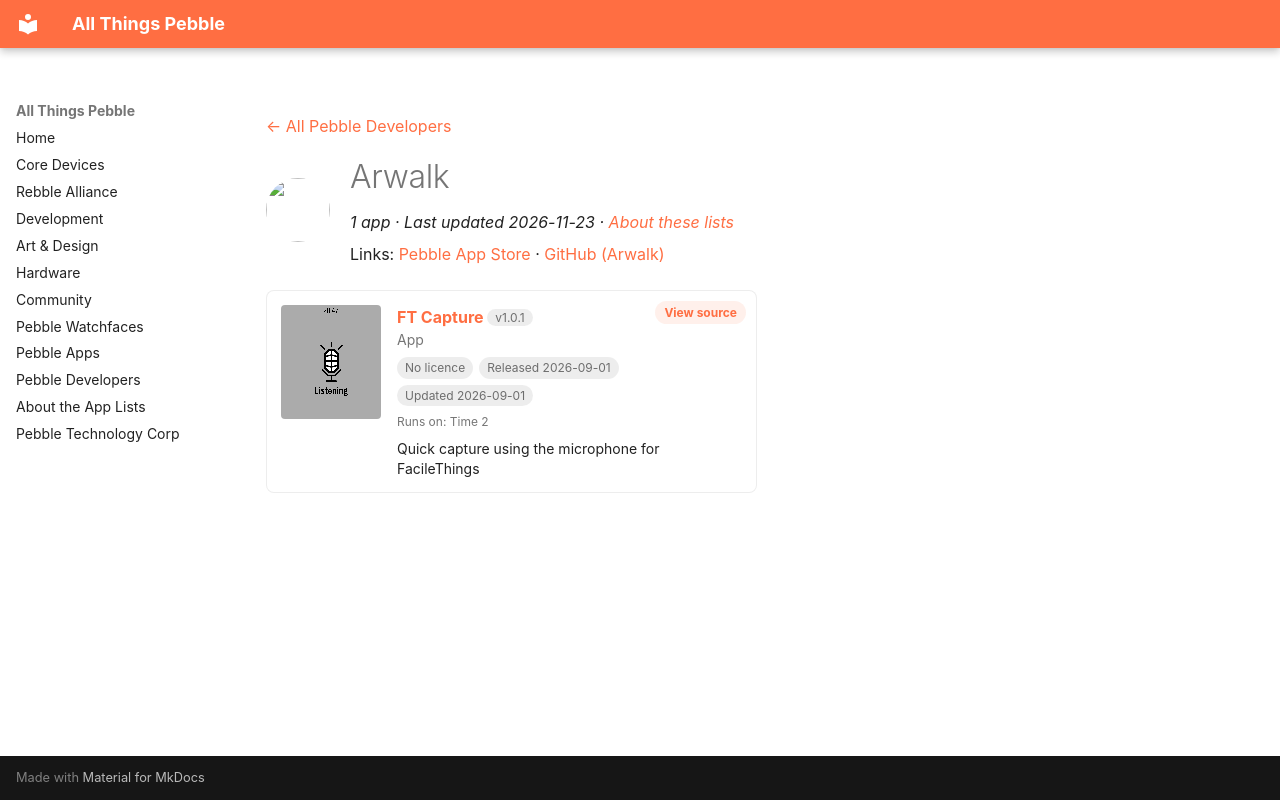

repository: saltedlolly/all-things-pebble · page: developers/arwalk.html · generator: mkdocs

---
title: "Arwalk"
hide:
  - toc
---

<!-- Generated by scripts/update_app_directory.py: do not edit by hand -->
[← All Pebble Developers](../developers.md)

<div class="dev-header" markdown>
<img class="dev-avatar" src="https://github.com/Arwalk.png?size=128" alt="" width="64" height="64" loading="lazy" onerror="this.remove()">
<div class="dev-intro" markdown>

# Arwalk

*1 app · Last updated 2026-11-23 · [About these lists](../about-app-lists.md)*

Links: [Pebble App Store](https://apps.repebble.com/apps/dev/arwalk_ef40a75448a8814a6d6b7ab7) · [GitHub (Arwalk)](https://github.com/Arwalk)

</div>
</div>

<div class="app-grid dev-apps" data-search-exclude>
<div class="app-card" data-type="watchapp" data-title="ft capture" data-released="2026-09-01" data-updated="2026-09-01">
<a class="app-shot" href="https://apps.repebble.com/474369d065a54770b5afaa7e" data-search-exclude><img src="../images/apps/474369d065a54770b5afaa7e.png" alt="FT Capture" loading="lazy"></a>
<div class="app-info">
<h2 class="app-name" id="app-474369d065a54770b5afaa7e"><a href="https://apps.repebble.com/474369d065a54770b5afaa7e">FT Capture</a> <span class="app-version" title="Latest version" data-search-exclude>v1.0.1</span></h2>
<a class="app-source" href="https://github.com/Arwalk/pebble-facilethings-capture" title="Source code" data-search-exclude>View source</a>
<div class="app-dev">App</div>
<div class="app-tags" data-search-exclude><span class="app-licence app-licence--none" title="Licence">No licence</span> <span title="First published in the app store">Released 2026-09-01</span> <span title="Latest release in the app store">Updated 2026-09-01</span></div>
<div class="app-watches" title="Supported watches" data-search-exclude>Runs on: Time 2</div>
<p class="app-desc">Quick capture using the microphone for FacileThings</p>
</div>
</div>
</div>
